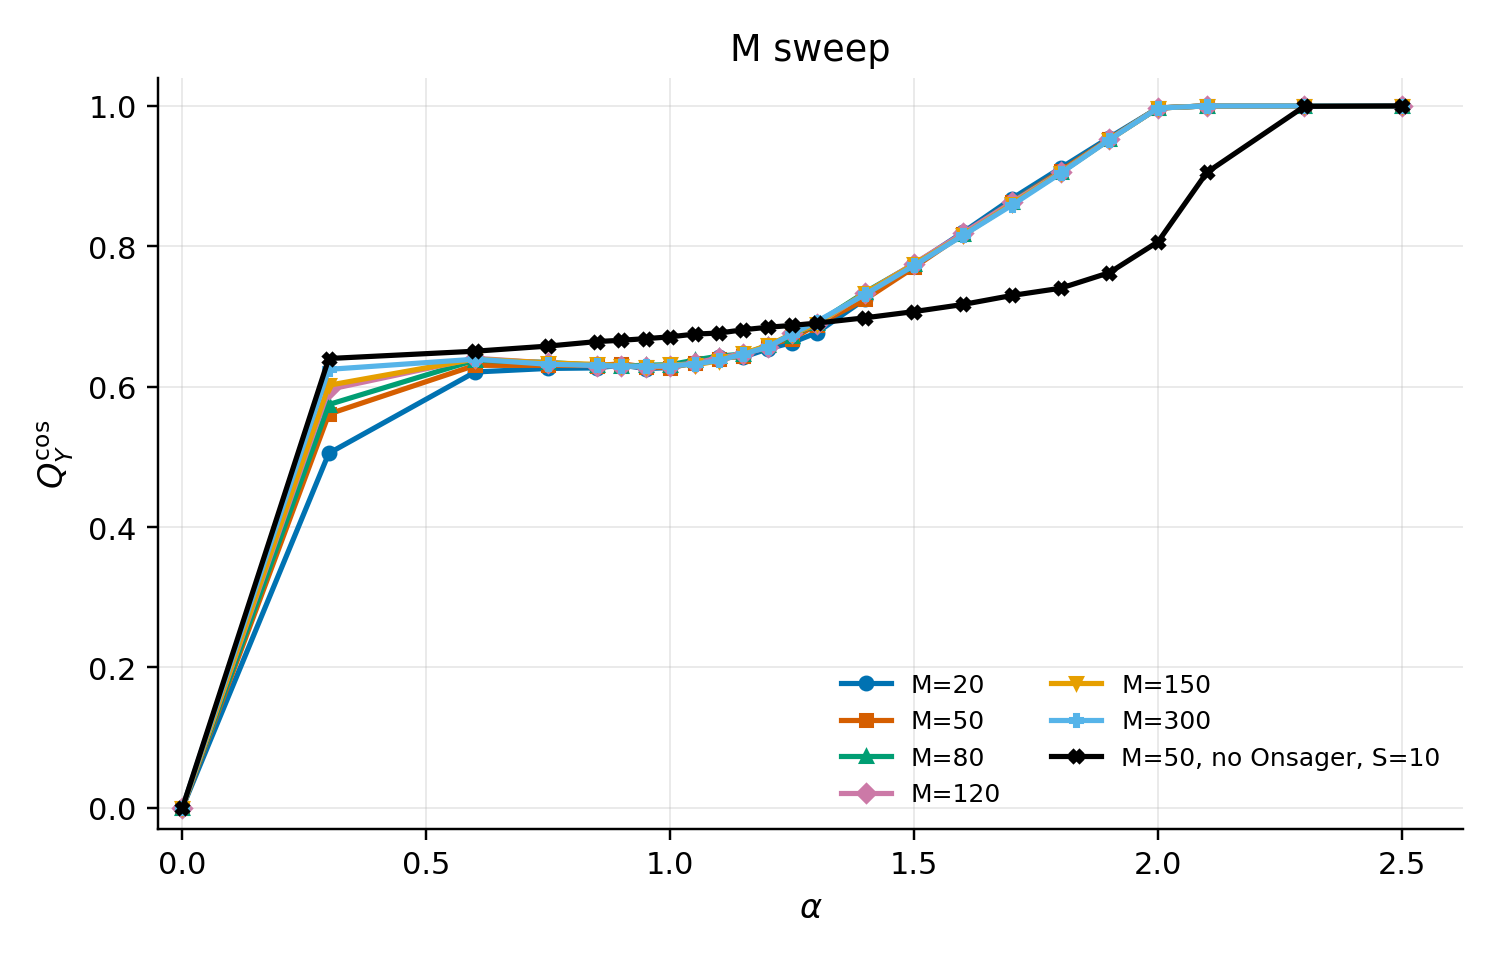

Data behind this chart, as committed beside it:
run_id, series, label, M, alpha, Q_Y_COS, Q_Y_mean, FIT_Y_mean, NMSE_Y_mean, Q_W_mean, Q_X_mean
20260430_044004_m_sweep_2k_grid_c_bgs_N2…, M20, M=20, 20, 0.0, 0.0, 0.0, 0.0, 1.0, 4.203895392974451e-45, 5.605193857299268e-45
20260430_044004_m_sweep_2k_grid_c_bgs_N2…, M20, M=20, 20, 0.3, 0.5051, 0.06179, 0.1086, 0.8914, 0.01064, 0.01236
20260430_044004_m_sweep_2k_grid_c_bgs_N2…, M20, M=20, 20, 0.6, 0.6209, 0.183, 0.2791, 0.7209, 0.02787, 0.02951
20260430_044004_m_sweep_2k_grid_c_bgs_N2…, M20, M=20, 20, 0.75, 0.626, 0.2228, 0.319, 0.681, 0.05518, 0.05616
20260430_044004_m_sweep_2k_grid_c_bgs_N2…, M20, M=20, 20, 0.85, 0.6267, 0.2483, 0.3396, 0.6604, 0.06967, 0.07118
20260430_044004_m_sweep_2k_grid_c_bgs_N2…, M20, M=20, 20, 0.9, 0.6309, 0.261, 0.3508, 0.6492, 0.08918, 0.09084
20260430_044004_m_sweep_2k_grid_c_bgs_N2…, M20, M=20, 20, 0.95, 0.6256, 0.2701, 0.3538, 0.6462, 0.08938, 0.09086
20260430_044004_m_sweep_2k_grid_c_bgs_N2…, M20, M=20, 20, 1.0, 0.6274, 0.2828, 0.3624, 0.6376, 0.117, 0.1193
20260430_044004_m_sweep_2k_grid_c_bgs_N2…, M20, M=20, 20, 1.05, 0.6341, 0.2971, 0.3747, 0.6253, 0.1492, 0.1514
20260430_044004_m_sweep_2k_grid_c_bgs_N2…, M20, M=20, 20, 1.1, 0.6429, 0.3126, 0.3888, 0.6112, 0.1764, 0.1779
20260430_044004_m_sweep_2k_grid_c_bgs_N2…, M20, M=20, 20, 1.15, 0.6422, 0.3238, 0.3934, 0.6066, 0.193, 0.1948
20260430_044004_m_sweep_2k_grid_c_bgs_N2…, M20, M=20, 20, 1.2, 0.6539, 0.3422, 0.4106, 0.5894, 0.2257, 0.2264
20260430_044004_m_sweep_2k_grid_c_bgs_N2…, M20, M=20, 20, 1.25, 0.6629, 0.3588, 0.4247, 0.5753, 0.2661, 0.268
20260430_044004_m_sweep_2k_grid_c_bgs_N2…, M20, M=20, 20, 1.3, 0.6768, 0.3795, 0.4446, 0.5554, 0.3013, 0.3043
20260430_044004_m_sweep_2k_grid_c_bgs_N2…, M20, M=20, 20, 1.4, 0.7252, 0.4384, 0.5114, 0.4886, 0.4041, 0.409
20260430_044004_m_sweep_2k_grid_c_bgs_N2…, M20, M=20, 20, 1.5, 0.7739, 0.51, 0.5857, 0.4143, 0.5004, 0.5049
20260430_044004_m_sweep_2k_grid_c_bgs_N2…, M20, M=20, 20, 1.6, 0.8199, 0.6005, 0.6646, 0.3354, 0.599, 0.6051
20260430_044004_m_sweep_2k_grid_c_bgs_N2…, M20, M=20, 20, 1.7, 0.8678, 0.7051, 0.75, 0.25, 0.704, 0.7132
20260430_044004_m_sweep_2k_grid_c_bgs_N2…, M20, M=20, 20, 1.8, 0.9115, 0.8077, 0.8301, 0.1699, 0.8046, 0.815
20260430_044004_m_sweep_2k_grid_c_bgs_N2…, M20, M=20, 20, 1.9, 0.9549, 0.9027, 0.9118, 0.08823, 0.9016, 0.9135
20260430_044004_m_sweep_2k_grid_c_bgs_N2…, M20, M=20, 20, 2.0, 0.9972, 0.9923, 0.9944, 0.005556, 0.9892, 1.003
20260430_044004_m_sweep_2k_grid_c_bgs_N2…, M20, M=20, 20, 2.1, 1, 0.9998, 1, 1.0122884077645722e-06, 0.9969, 1.01
20260430_044004_m_sweep_2k_grid_c_bgs_N2…, M20, M=20, 20, 2.3, 1, 0.9999, 1, 2.7624946596915834e-06, 0.997, 1.01
20260430_044004_m_sweep_2k_grid_c_bgs_N2…, M20, M=20, 20, 2.5, 1, 1, 1.0, 1.1975915370499024e-08, 0.9971, 1.01
20260430_044004_m_sweep_2k_grid_c_bgs_N2…, M50, M=50, 50, 0.0, 0.0, 0.0, 0.0, 1.0, 5.605193857299268e-45, 5.605193857299268e-45
20260430_044004_m_sweep_2k_grid_c_bgs_N2…, M50, M=50, 50, 0.3, 0.561, 0.05291, 0.09692, 0.9031, 0.007043, 0.007056
20260430_044004_m_sweep_2k_grid_c_bgs_N2…, M50, M=50, 50, 0.6, 0.6304, 0.1805, 0.279, 0.721, 0.0193, 0.01982
20260430_044004_m_sweep_2k_grid_c_bgs_N2…, M50, M=50, 50, 0.75, 0.6304, 0.2243, 0.322, 0.678, 0.04591, 0.04719
20260430_044004_m_sweep_2k_grid_c_bgs_N2…, M50, M=50, 50, 0.85, 0.63, 0.2498, 0.3424, 0.6576, 0.07713, 0.07755
20260430_044004_m_sweep_2k_grid_c_bgs_N2…, M50, M=50, 50, 0.9, 0.6327, 0.2625, 0.3528, 0.6472, 0.09291, 0.09131
20260430_044004_m_sweep_2k_grid_c_bgs_N2…, M50, M=50, 50, 0.95, 0.628, 0.272, 0.3564, 0.6436, 0.08948, 0.08849
20260430_044004_m_sweep_2k_grid_c_bgs_N2…, M50, M=50, 50, 1.0, 0.627, 0.2835, 0.3626, 0.6374, 0.1112, 0.1115
20260430_044004_m_sweep_2k_grid_c_bgs_N2…, M50, M=50, 50, 1.05, 0.6341, 0.2981, 0.3752, 0.6248, 0.1415, 0.143
20260430_044004_m_sweep_2k_grid_c_bgs_N2…, M50, M=50, 50, 1.1, 0.6398, 0.3125, 0.3864, 0.6136, 0.1665, 0.1669
20260430_044004_m_sweep_2k_grid_c_bgs_N2…, M50, M=50, 50, 1.15, 0.6441, 0.3268, 0.3962, 0.6038, 0.1976, 0.1982
20260430_044004_m_sweep_2k_grid_c_bgs_N2…, M50, M=50, 50, 1.2, 0.6595, 0.3466, 0.417, 0.583, 0.242, 0.243
20260430_044004_m_sweep_2k_grid_c_bgs_N2…, M50, M=50, 50, 1.25, 0.6685, 0.3646, 0.4317, 0.5683, 0.2775, 0.2778
20260430_044004_m_sweep_2k_grid_c_bgs_N2…, M50, M=50, 50, 1.3, 0.6882, 0.3875, 0.4579, 0.5421, 0.3226, 0.3245
20260430_044004_m_sweep_2k_grid_c_bgs_N2…, M50, M=50, 50, 1.4, 0.7246, 0.4376, 0.5105, 0.4895, 0.4041, 0.4056
20260430_044004_m_sweep_2k_grid_c_bgs_N2…, M50, M=50, 50, 1.5, 0.7701, 0.5033, 0.5795, 0.4205, 0.495, 0.498
20260430_044004_m_sweep_2k_grid_c_bgs_N2…, M50, M=50, 50, 1.6, 0.8174, 0.5982, 0.6608, 0.3392, 0.5974, 0.6003
20260430_044004_m_sweep_2k_grid_c_bgs_N2…, M50, M=50, 50, 1.7, 0.8631, 0.7017, 0.7424, 0.2576, 0.7011, 0.7045
20260430_044004_m_sweep_2k_grid_c_bgs_N2…, M50, M=50, 50, 1.8, 0.9072, 0.8017, 0.8225, 0.1775, 0.8004, 0.804
20260430_044004_m_sweep_2k_grid_c_bgs_N2…, M50, M=50, 50, 1.9, 0.9531, 0.9012, 0.9083, 0.09174, 0.8997, 0.9042
20260430_044004_m_sweep_2k_grid_c_bgs_N2…, M50, M=50, 50, 2.0, 0.997, 0.9923, 0.9941, 0.005928, 0.9898, 0.995
20260430_044004_m_sweep_2k_grid_c_bgs_N2…, M50, M=50, 50, 2.1, 1, 0.9999, 1, 5.679497121491295e-07, 0.9974, 1.003
20260430_044004_m_sweep_2k_grid_c_bgs_N2…, M50, M=50, 50, 2.3, 1, 0.9999, 1, 2.7182325084140757e-06, 0.9976, 1.003
20260430_044004_m_sweep_2k_grid_c_bgs_N2…, M50, M=50, 50, 2.5, 1, 1, 1.0, 8.929516681632776e-09, 0.9976, 1.003
20260430_044004_m_sweep_2k_grid_c_bgs_N2…, M80, M=80, 80, 0.0, 0.0, 0.0, 0.0, 1.0, 5.605193857299268e-45, 5.605193857299268e-45
20260430_044004_m_sweep_2k_grid_c_bgs_N2…, M80, M=80, 80, 0.3, 0.5746, 0.0513, 0.09462, 0.9054, 0.007713, 0.007994
20260430_044004_m_sweep_2k_grid_c_bgs_N2…, M80, M=80, 80, 0.6, 0.6378, 0.1843, 0.2851, 0.7149, 0.02634, 0.02576
20260430_044004_m_sweep_2k_grid_c_bgs_N2…, M80, M=80, 80, 0.75, 0.6345, 0.2265, 0.3256, 0.6744, 0.04679, 0.04693
20260430_044004_m_sweep_2k_grid_c_bgs_N2…, M80, M=80, 80, 0.85, 0.6303, 0.2511, 0.3435, 0.6565, 0.06122, 0.06214
20260430_044004_m_sweep_2k_grid_c_bgs_N2…, M80, M=80, 80, 0.9, 0.6293, 0.2626, 0.3511, 0.6489, 0.07128, 0.07219
20260430_044004_m_sweep_2k_grid_c_bgs_N2…, M80, M=80, 80, 0.95, 0.6306, 0.2753, 0.36, 0.64, 0.0945, 0.09528
20260430_044004_m_sweep_2k_grid_c_bgs_N2…, M80, M=80, 80, 1.0, 0.6313, 0.2871, 0.3674, 0.6326, 0.1136, 0.1151
20260430_044004_m_sweep_2k_grid_c_bgs_N2…, M80, M=80, 80, 1.05, 0.6379, 0.3018, 0.3797, 0.6203, 0.1508, 0.1523
20260430_044004_m_sweep_2k_grid_c_bgs_N2…, M80, M=80, 80, 1.1, 0.6437, 0.3166, 0.3913, 0.6087, 0.1789, 0.1806
20260430_044004_m_sweep_2k_grid_c_bgs_N2…, M80, M=80, 80, 1.15, 0.6464, 0.3293, 0.3991, 0.6009, 0.1968, 0.1979
20260430_044004_m_sweep_2k_grid_c_bgs_N2…, M80, M=80, 80, 1.2, 0.6587, 0.3471, 0.4166, 0.5834, 0.2395, 0.2415
... 108 more rows
